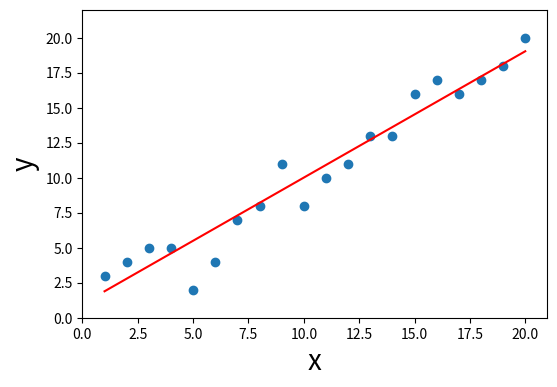

Reproduce this figure in Python.
# sudo apt install python3-pip
# sudo apt-get install python3-numpy
# sudo apt-get install python3-matplotlib
# python3 test.py

import numpy as np
import matplotlib.pyplot as plt

print("test linear regression")

# sample data
X = [1,2,3,4,5,6,7,8,9,10,11,12,13,14,15,16,17,18,19,20]
Y = [3,4,5,5,2,4,7,8,11,8,10,11,13,13,16,17,16,17,18,20]

# number of sample data
M = 20

# step
Alpha = 0.01

# initial value for thelta_0 and thelta_1
Thelta_0 = 1
Thelta_1 = 1

# thread valule
Thread = 0.001

def predict_fun(thelta_0, thelta_1, x):
    y_predicted = thelta_0 + thelta_1 * x
    return y_predicted

# calcuate error with gradient decent
def loop(thelta_0, thelta_1):
    sum1 = 0
    sum2 = 0
    error = 0
    for i in range(M):
        a = predict_fun(thelta_0, thelta_1, X[i]) - Y[i]
        b = (predict_fun(thelta_0, thelta_1, X[i]) - Y[i]) * X[i]
        error1 = a * a
        sum1 = sum1 + a
        sum2 = sum2 + b
        error = error1 + error
    return sum1, sum2, error

def batch_gradient_descent(thelta_0, thelta_1):
    gradient_1 = (loop(thelta_0, thelta_1)[1]/M)
    while abs(gradient_1) > Thread:
        gradient_0 = (loop(thelta_0, thelta_1)[0]/M)
        gradient_1 = (loop(thelta_0, thelta_1)[1]/M)
        error = (loop(thelta_0, thelta_1)[2]/M)
        thelta_0 = thelta_0 - Alpha * gradient_0
        thelta_1 = thelta_1 - Alpha * gradient_1
    
    return thelta_0, thelta_1, error

Final_thelta_0 = batch_gradient_descent(Thelta_0, Thelta_1)[0]
Final_thelta_1 = batch_gradient_descent(Thelta_0, Thelta_1)[1]
Final_error = batch_gradient_descent(Thelta_0, Thelta_1)[2]

print("Thelta_0 is %f, Thelta_1 is %f, The mean square error is %f" % (Final_thelta_0, Final_thelta_1, Final_error))
# Thelta_0 is 0.985998, Thelta_1 is 0.902374, The mean square error is 1.903032

# draw the figure now
plt.figure(figsize = (6, 4))
# draw sample data
plt.scatter(X, Y, label = 'y')
plt.xlim(0, 21)
plt.ylim(0, 22)
plt.xlabel('x', fontsize = '20')
plt.ylabel('y', fontsize = '20')

x = np.array(X)
y_predict = np.array(Final_thelta_0 + Final_thelta_1 * x)
plt.plot(x, y_predict, color = 'red')
plt.show()
